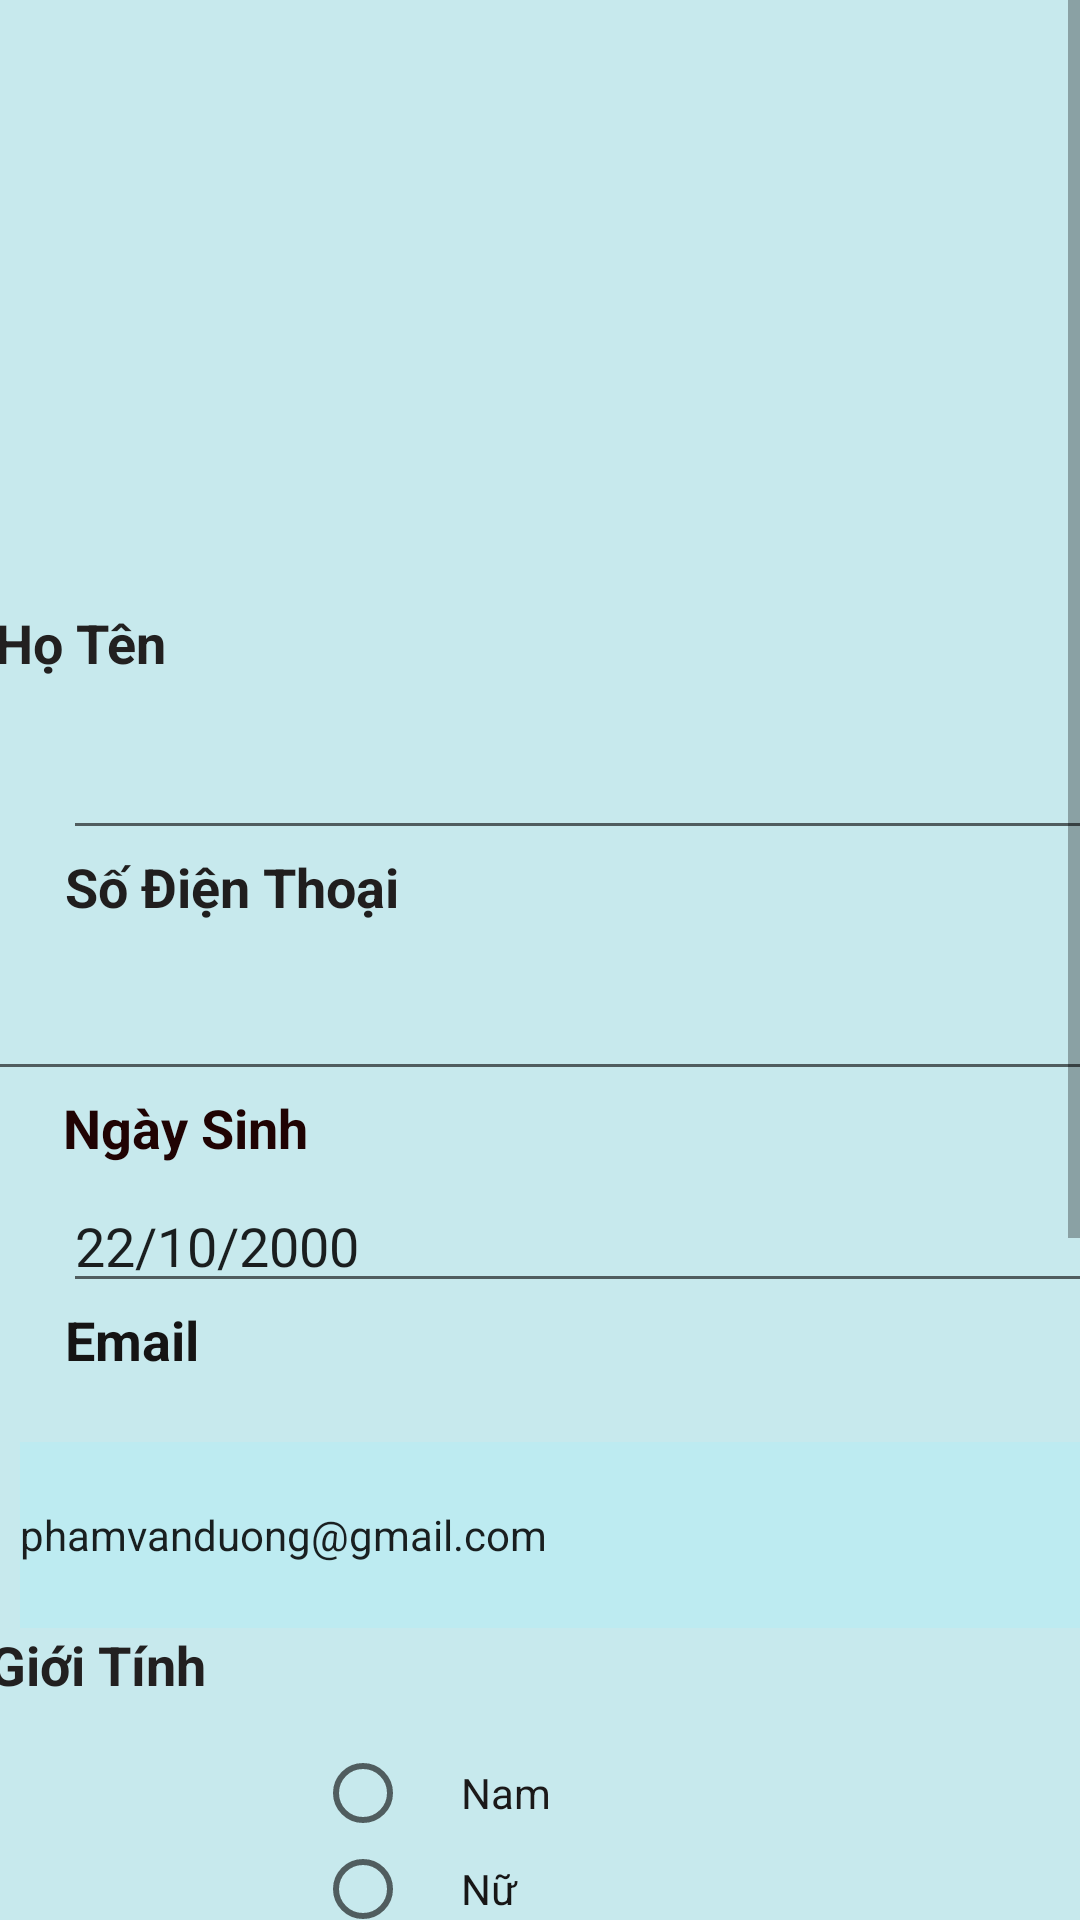

Write the Android layout XML for this screen, with the resource values it uses.
<!-- AndroidManifest.xml: application theme AppTheme -->
<!-- res/layout/activity_edit_profile.xml -->
<?xml version="1.0" encoding="utf-8"?>
<androidx.constraintlayout.widget.ConstraintLayout xmlns:android="http://schemas.android.com/apk/res/android"
    xmlns:app="http://schemas.android.com/apk/res-auto"
    xmlns:tools="http://schemas.android.com/tools"
    android:layout_width="match_parent"
    android:layout_height="match_parent"
    tools:context=".EditProfile">

    <ScrollView
        android:id="@+id/scrollView2"
        android:layout_width="match_parent"
        android:layout_height="wrap_content"
        android:background="#FFFFFF"
        android:paddingTop="0dp"

        app:layout_constraintStart_toStartOf="parent"
        app:layout_constraintTop_toTopOf="parent">

        <LinearLayout
            android:layout_width="match_parent"
            android:layout_height="wrap_content"

            android:background="#C7E9ED"
            android:gravity="center"
            android:orientation="vertical">

            <ImageView
                android:id="@+id/profileImage"
                android:layout_width="375dp"
                android:layout_height="182dp"
                app:srcCompat="@drawable/pngtree_user_login_or_authenticate_icon_on_gray_background_flat_icon_ve_png_image_1742031" />

            <TextView
                android:layout_width="match_parent"
                android:layout_height="20dp">

            </TextView>


            <TextView
                android:id="@+id/txtHoTen"
                android:layout_width="407dp"
                android:layout_height="40dp"
                android:layout_gravity="center"
                android:text="     Họ Tên"
                android:textColor="#222020"
                android:textSize="18sp"
                android:textStyle="bold" />

            <EditText
                android:id="@+id/editpfHoTen"
                android:layout_width="match_parent"
                android:layout_height="match_parent"
                android:layout_marginLeft="14dp"
                android:ems="10"
                android:inputType="textPersonName"

                android:textColorHighlight="#E91E63"
                android:textColorLink="#B62121" />

            <TextView
                android:id="@+id/txtSDT"
                android:layout_width="match_parent"
                android:layout_height="39dp"
                android:layout_gravity="center"

                android:text="     Số Điện Thoại"
                android:textColor="#201E1E"
                android:textColorHighlight="#CC3030"
                android:textColorHint="#D84C4C"
                android:textColorLink="#E91E63"
                android:textSize="18sp"
                android:textStyle="bold" />

            <EditText
                android:id="@+id/editpfSDT"
                android:layout_width="411dp"
                android:layout_height="wrap_content"
                android:layout_marginLeft="15dp"


                android:ems="10"

                android:inputType="phone"
                android:textColorHint="#E83DD8"
                android:textColorLink="#EA3838" />

            <TextView
                android:id="@+id/txtNgaySinh"
                android:layout_width="match_parent"
                android:layout_height="wrap_content"
                android:layout_marginLeft="14dp"
                android:text="Ngày Sinh"
                android:textColor="#200303"
                android:textSize="18sp"
                android:textStyle="bold" />

            <EditText
                android:id="@+id/editpfNgaySinh"
                android:layout_width="match_parent"
                android:layout_height="wrap_content"
                android:layout_marginLeft="14dp"
                android:layout_marginTop="5dp"
                android:clickable="false"
                android:ems="10"
                android:hint="Chọn ngày"
                android:inputType="textPersonName"

                android:text="22/10/2000" />


            <TextView
                android:id="@+id/txtEmail"
                android:layout_width="match_parent"
                android:layout_height="51dp"
                android:text="     Email"
                android:textColor="#151414"

                android:textSize="18sp"
                android:textStyle="bold" />


            <EditText
                android:id="@+id/editEmail"
                android:layout_width="375dp"
                android:layout_height="62dp"


                android:layout_marginLeft="14dp"
                android:layout_marginTop="-5dp"
                android:background="#BDEBF1"
                android:drawableStart="@drawable/ic_baseline_email_24"
                android:ems="10"

                android:hint="  Nhập Email"
                android:inputType="none"
                android:text="phamvanduong@gmail.com"
                android:textColorHint="#151415"
                android:textSize="14sp"
                android:drawableLeft="@drawable/ic_baseline_email_24" />

            <TextView
                android:id="@+id/txtGioiTinh"
                android:layout_width="411dp"
                android:layout_height="39dp"

                android:text="     Giới Tính"
                android:textColor="#222020"
                android:textSize="18sp"
                android:textStyle="bold" />

            <LinearLayout
                android:layout_width="wrap_content"
                android:layout_height="wrap_content"
                android:orientation="horizontal">

            </LinearLayout>

            <RadioGroup
                android:layout_width="wrap_content"
                android:layout_height="match_parent"
                android:layout_marginStart="24dp"
                android:layout_marginLeft="24dp"
                android:orientation="vertical">

                <RadioButton
                    android:id="@+id/radNam"
                    android:layout_width="193dp"
                    android:layout_height="wrap_content"
                    android:text="     Nam"
                    android:textColor="#1B1919" />

                <RadioButton
                    android:id="@+id/radNu"
                    android:layout_width="198dp"
                    android:layout_height="wrap_content"
                    android:text="     Nữ"
                    android:textColor="#171616" />

            </RadioGroup>

            <TextView
                android:id="@+id/txtcontent"
                android:layout_width="match_parent"
                android:layout_height="15dp" />

            <TextView
                android:id="@+id/txtinh"
                android:layout_width="361dp"
                android:layout_height="41dp"
                android:text="TP/Tỉnh"
                android:textColor="#121111"
                android:textSize="18sp"
                android:textStyle="bold" />

            <Spinner
                android:id="@+id/spinnertinh"
                android:layout_width="match_parent"
                android:layout_height="50dp"
                android:layout_marginLeft="14dp" />


            <TextView
                android:id="@+id/txthuyen"
                android:layout_width="361dp"
                android:layout_height="41dp"
                android:text="Huyện/Quận"
                android:textColor="#131313"
                android:textSize="18sp"
                android:textStyle="bold" />

            <Spinner
                android:id="@+id/spinnerhuyen"
                android:layout_width="match_parent"
                android:layout_height="47dp"
                android:layout_marginLeft="14dp" />


            <TextView
                android:id="@+id/txtxa"
                android:layout_width="361dp"
                android:layout_height="41dp"
                android:text="Xã/Phường"

                android:textColor="#201E1E"
                android:textSize="18sp"
                android:textStyle="bold" />

            <Spinner
                android:id="@+id/spinnerxa"
                android:layout_width="match_parent"
                android:layout_height="50dp"
                android:layout_marginLeft="14dp" />

            <Button
                android:id="@+id/btnsave"
                android:layout_width="285dp"
                android:layout_height="62dp"
                android:background="#E11212"
                android:text="Lưu thông tin"
                android:textSize="18sp"
                android:textStyle="bold" />


        </LinearLayout>

    </ScrollView>
</androidx.constraintlayout.widget.ConstraintLayout>
<!-- resources referenced by this layout -->
<resources>
  <style name="AppTheme" parent="Theme.AppCompat.Light.DarkActionBar">
          
          <item name="colorPrimary">#FF1430</item>
          <item name="colorPrimaryDark">@color/design_default_color_primary_variant</item>
          <item name="colorAccent">@color/colorAccent</item>
      </style>
  <color name="colorAccent">#03DAC5</color>
</resources>
